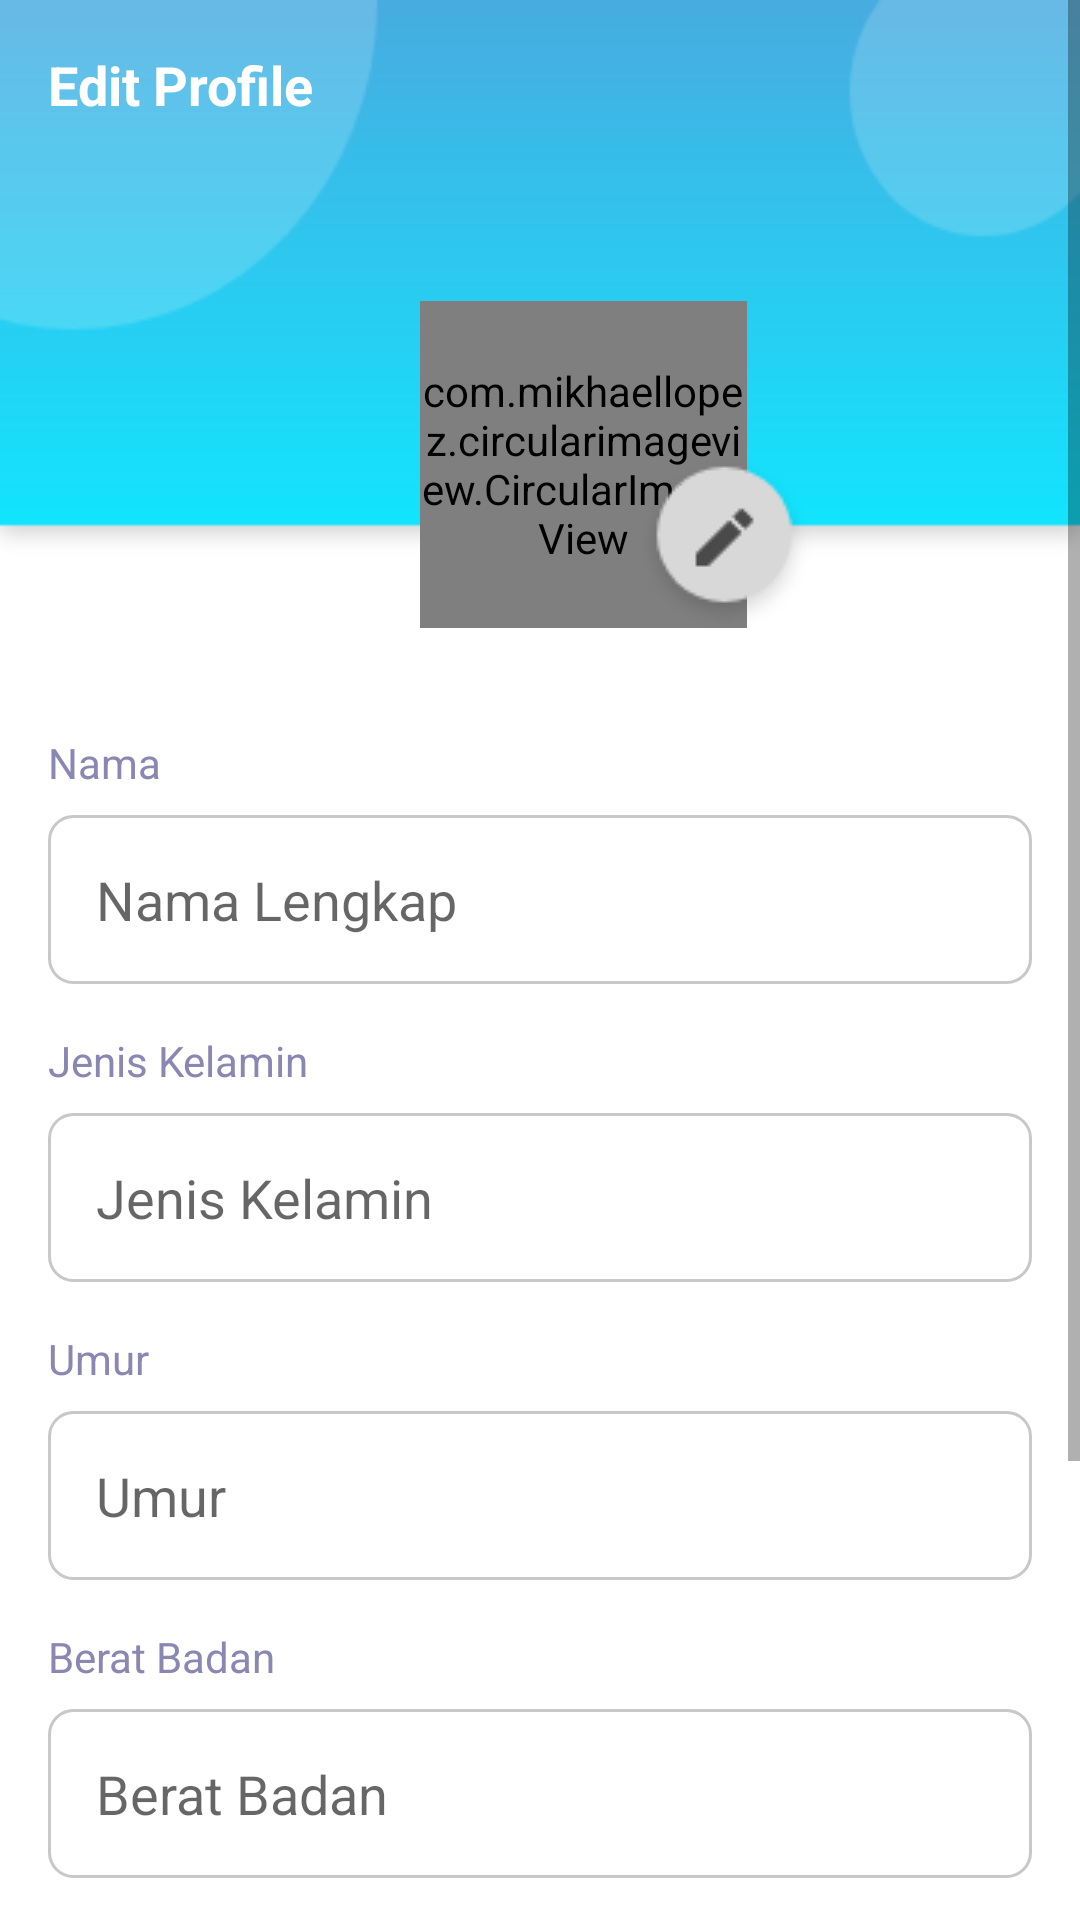

Produce the Android XML layout that renders to this screen, including the resource entries it uses.
<!-- AndroidManifest.xml: application theme AppTheme -->
<!-- res/layout/activity_edit_profile.xml -->
<?xml version="1.0" encoding="utf-8"?>
<ScrollView xmlns:android="http://schemas.android.com/apk/res/android"
    xmlns:app="http://schemas.android.com/apk/res-auto"
    xmlns:tools="http://schemas.android.com/tools"
    android:layout_width="match_parent"
    android:layout_height="match_parent"
    android:orientation="vertical"
    tools:context=".activity.EditProfile">

<LinearLayout
    android:layout_width="match_parent"
    android:layout_height="match_parent"
    android:orientation="vertical"
    android:background="@drawable/bc_profile">
    <LinearLayout
        android:layout_width="wrap_content"
        android:layout_height="wrap_content"
        android:layout_marginStart="16dp"
        android:layout_marginTop="16dp"
        android:orientation="horizontal">
    <ImageButton
        android:id="@+id/btn_bac_edit"
        android:layout_width="wrap_content"
        android:layout_height="wrap_content"
        android:background="@drawable/ic_back_btn"
       />
        <TextView
            android:layout_width="wrap_content"
            android:layout_height="wrap_content"
            android:text="Edit Profile"
            android:textStyle="bold"
            android:textColor="#fff"
            android:textSize="18dp"/>
    </LinearLayout>
    <com.mikhaellopez.circularimageview.CircularImageView
        android:id="@+id/img_user"
        android:layout_width="109dp"
        android:layout_height="109dp"
        android:layout_marginLeft="140dp"
        android:src="@drawable/man"
        android:layout_marginTop="60dp"/>
<ImageButton
    android:layout_width="wrap_content"
    android:layout_height="wrap_content"
    android:onClick="PilihGambar"
    android:background="@drawable/btn_editavatar"
    android:layout_marginLeft="210dp"
    android:layout_marginTop="-60dp"/>


        <LinearLayout
            android:layout_width="match_parent"
            android:layout_height="wrap_content"
            android:layout_marginTop="32dp"
            android:layout_marginStart="16dp"
            android:layout_marginEnd="16dp"
            android:orientation="vertical" >

            <TextView
                android:id="@+id/text"
                android:layout_width="wrap_content"
                android:layout_height="wrap_content"
                android:text="Nama"
                android:textSize="14dp"
                android:textColor="#8B87B3"
                android:textStyle="normal"
                />
            <EditText
                android:id="@+id/txt_nama"
                android:layout_width="match_parent"
                android:layout_height="wrap_content"
                android:layout_marginTop="8dp"
                android:background="@drawable/edit_text"
                android:hint="Nama Lengkap"
                android:padding="16dp"
                android:maxLines="1"
                />
            <TextView
                android:layout_width="wrap_content"
                android:layout_height="wrap_content"
                android:text="Jenis Kelamin"
                android:textSize="14dp"
                android:layout_marginTop="16dp"
                android:textColor="#8B87B3"
                android:textStyle="normal"
                />
            <EditText
                android:id="@+id/txt_jeniskelamin"
                android:layout_width="match_parent"
                android:layout_height="wrap_content"
                android:layout_marginTop="8dp"
                android:background="@drawable/edit_text"
                android:hint="Jenis Kelamin"
                android:padding="16dp"
                android:maxLines="1"
                />
            <TextView
                android:layout_width="wrap_content"
                android:layout_height="wrap_content"
                android:text="Umur"
                android:textSize="14dp"
                android:layout_marginTop="16dp"
                android:textColor="#8B87B3"
                android:textStyle="normal"
                />
            <EditText
                android:id="@+id/txt_umur"
                android:layout_width="match_parent"
                android:layout_height="wrap_content"
                android:layout_marginTop="8dp"
                android:background="@drawable/edit_text"
                android:hint="Umur"
                android:padding="16dp"
                android:maxLines="1"
                />
            <TextView
                android:layout_width="wrap_content"
                android:layout_height="wrap_content"
                android:text="Berat Badan"
                android:textSize="14dp"
                android:layout_marginTop="16dp"
                android:textColor="#8B87B3"
                android:textStyle="normal"
                />
            <EditText
                android:id="@+id/txt_berat"
                android:layout_width="match_parent"
                android:layout_height="wrap_content"
                android:layout_marginTop="8dp"
                android:background="@drawable/edit_text"
                android:hint="Berat Badan"
                android:padding="16dp"
                android:maxLines="1"
                />
            <TextView
                android:layout_width="wrap_content"
                android:layout_height="wrap_content"
                android:text="Tinggi Badan"
                android:textSize="14dp"
                android:layout_marginTop="16dp"
                android:textColor="#8B87B3"
                android:textStyle="normal"
                />
            <EditText
                android:id="@+id/txt_tinggi"
                android:layout_width="match_parent"
                android:layout_height="wrap_content"
                android:layout_marginTop="8dp"
                android:background="@drawable/edit_text"
                android:hint="Tinggi Badan"
                android:padding="16dp"
                android:maxLines="1"
                />

        </LinearLayout>

    <Button
        android:id="@+id/btn_edit"
        android:layout_width="236dp"
        android:layout_height="47dp"
        android:text="Simpan"
        android:textColor="#fff"
        android:maxLines="1"
        android:layout_gravity="center_horizontal"
        android:layout_marginTop="45dp"
        android:textStyle="bold"
        android:layout_marginBottom="24dp"
        android:background="@drawable/btn_edit"
        />
</LinearLayout>
</ScrollView>
<!-- resources referenced by this layout -->
<resources>
  <!-- drawable bc_profile: png bitmap (drawable, 10147 bytes) -->
  <!-- drawable btn_edit (drawable) -->
  <?xml version="1.0" encoding="utf-8"?>
  <shape xmlns:android="http://schemas.android.com/apk/res/android"
      android:shape="rectangle">
  
      <solid android:color="#2680EB"/>
      <corners android:radius="8dp"/>
  
  </shape>
  <!-- drawable btn_editavatar: png bitmap (drawable, 2425 bytes) -->
  <!-- drawable edit_text (drawable) -->
  <?xml version="1.0" encoding="utf-8"?>
  <shape xmlns:android="http://schemas.android.com/apk/res/android"
      android:shape="rectangle">
  
      <solid android:color="#fff"/>
      <corners android:radius="8dp"/>
      <stroke
          android:width="1dp"
          android:color="#C8C8C8" />
  </shape>
  <style name="AppTheme" parent="Theme.AppCompat.Light.NoActionBar">
          
          <item name="colorPrimary">@color/colorPrimary</item>
          <item name="colorPrimaryDark">@color/colorPrimaryDark</item>
          <item name="colorAccent">@color/colorAccent</item>
      </style>
  <color name="colorPrimary">#48ACE0</color>
  <color name="colorPrimaryDark">#2F80ED</color>
  <color name="colorAccent">#03DAC5</color>
</resources>
